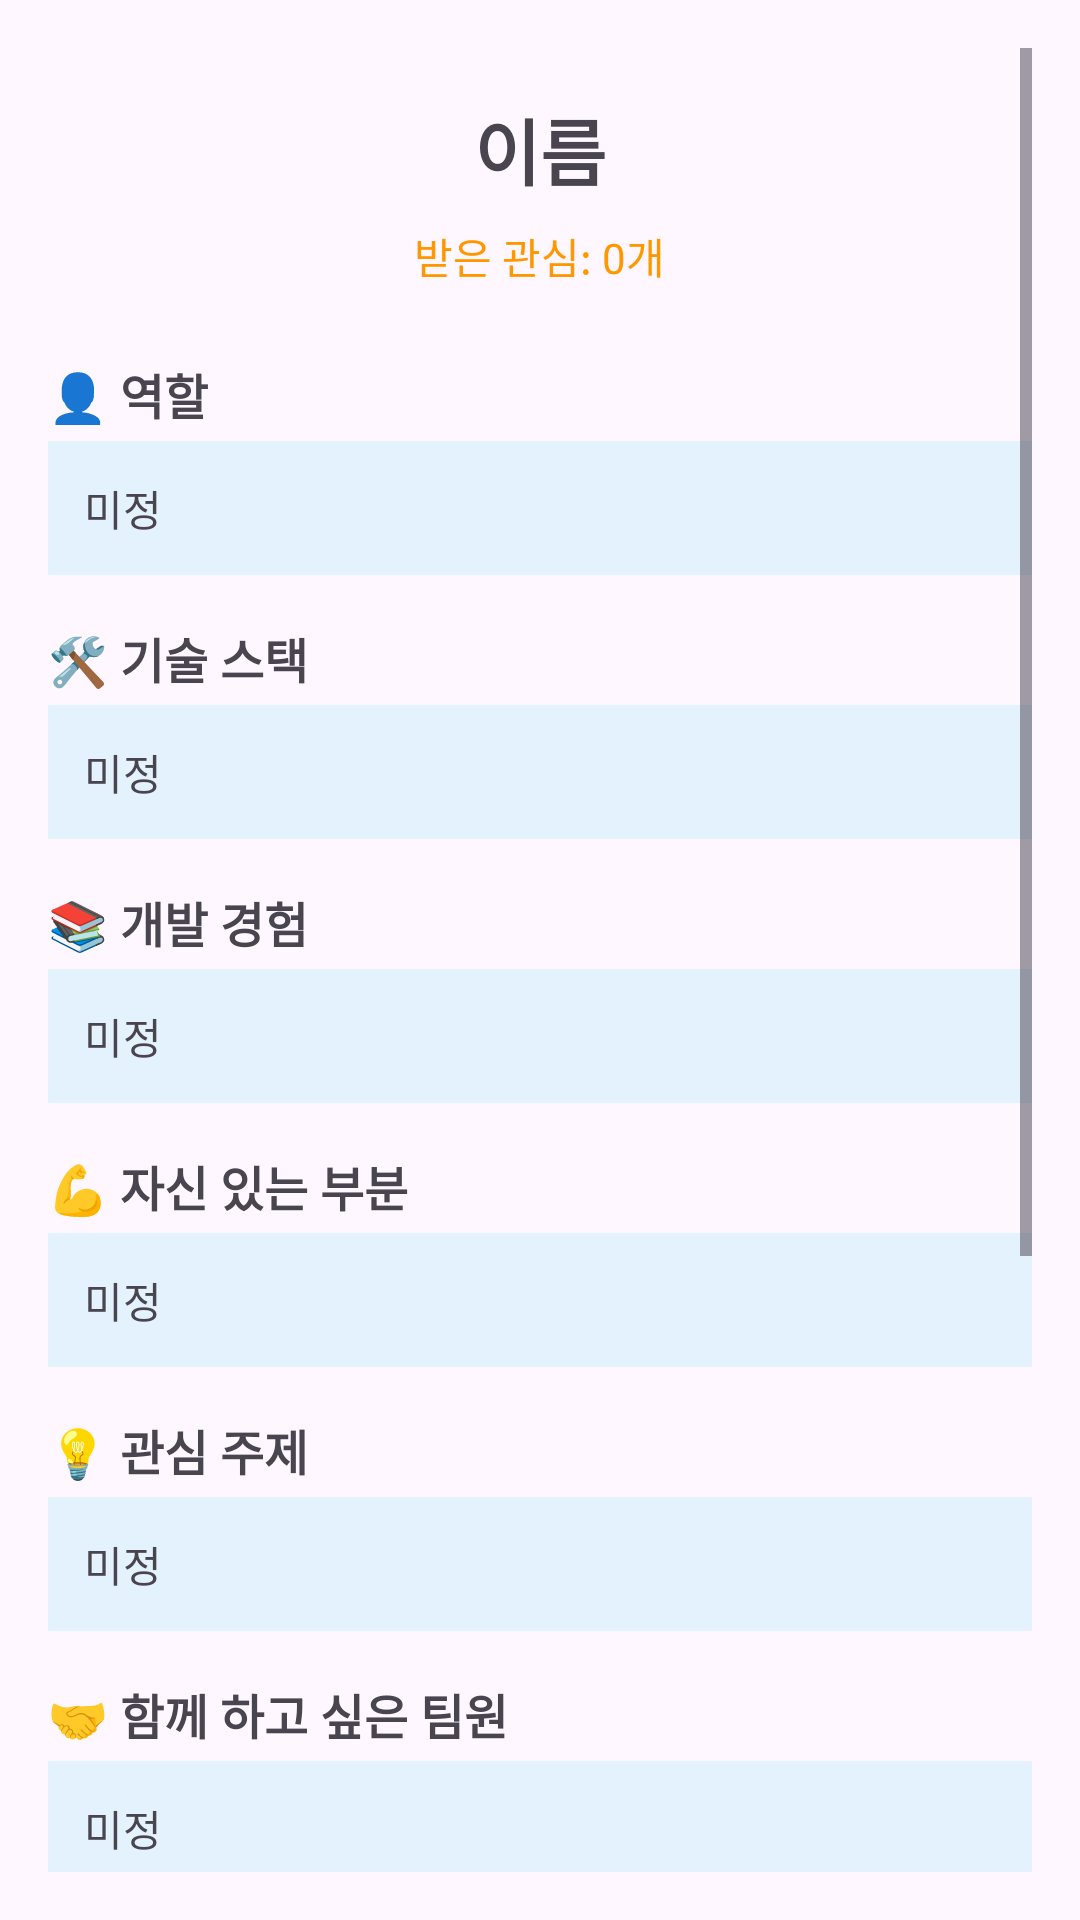

Reconstruct the res/layout file that produces this screen, plus the resources it refers to.
<!-- AndroidManifest.xml: application theme Theme.HelloAndroid -->
<!-- res/layout/activity_user_detail.xml -->
<?xml version="1.0" encoding="utf-8"?>
<ScrollView xmlns:android="http://schemas.android.com/apk/res/android"
    android:layout_width="match_parent"
    android:layout_height="match_parent"
    android:padding="16dp">

    <LinearLayout
        android:layout_width="match_parent"
        android:layout_height="wrap_content"
        android:orientation="vertical">

        <TextView
            android:id="@+id/textDetailName"
            android:layout_width="wrap_content"
            android:layout_height="wrap_content"
            android:text="이름"
            android:textSize="24sp"
            android:textStyle="bold"
            android:layout_gravity="center_horizontal"
            android:layout_marginTop="16dp"/>

        <TextView
            android:id="@+id/textDetailReceivedInterests"
            android:layout_width="wrap_content"
            android:layout_height="wrap_content"
            android:text="받은 관심: 0개"
            android:textSize="14sp"
            android:layout_gravity="center_horizontal"
            android:layout_marginTop="8dp"
            android:textColor="#FF9800"/>

        
        <TextView
            android:layout_width="match_parent"
            android:layout_height="wrap_content"
            android:layout_marginTop="24dp"
            android:text="👤 역할"
            android:textStyle="bold"
            android:textSize="16sp"/>

        <TextView
            android:id="@+id/textDetailRole"
            android:layout_width="match_parent"
            android:layout_height="wrap_content"
            android:layout_marginTop="4dp"
            android:padding="12dp"
            android:background="#E3F2FD"
            android:text="미정"/>

        
        <TextView
            android:layout_width="match_parent"
            android:layout_height="wrap_content"
            android:layout_marginTop="16dp"
            android:text="🛠️ 기술 스택"
            android:textStyle="bold"
            android:textSize="16sp"/>

        <TextView
            android:id="@+id/textDetailSkills"
            android:layout_width="match_parent"
            android:layout_height="wrap_content"
            android:layout_marginTop="4dp"
            android:padding="12dp"
            android:background="#E3F2FD"
            android:text="미정"/>

        
        <TextView
            android:layout_width="match_parent"
            android:layout_height="wrap_content"
            android:layout_marginTop="16dp"
            android:text="📚 개발 경험"
            android:textStyle="bold"
            android:textSize="16sp"/>

        <TextView
            android:id="@+id/textDetailExperience"
            android:layout_width="match_parent"
            android:layout_height="wrap_content"
            android:layout_marginTop="4dp"
            android:padding="12dp"
            android:background="#E3F2FD"
            android:text="미정"/>

        
        <TextView
            android:layout_width="match_parent"
            android:layout_height="wrap_content"
            android:layout_marginTop="16dp"
            android:text="💪 자신 있는 부분"
            android:textStyle="bold"
            android:textSize="16sp"/>

        <TextView
            android:id="@+id/textDetailStrength"
            android:layout_width="match_parent"
            android:layout_height="wrap_content"
            android:layout_marginTop="4dp"
            android:padding="12dp"
            android:background="#E3F2FD"
            android:text="미정"/>

        
        <TextView
            android:layout_width="match_parent"
            android:layout_height="wrap_content"
            android:layout_marginTop="16dp"
            android:text="💡 관심 주제"
            android:textStyle="bold"
            android:textSize="16sp"/>

        <TextView
            android:id="@+id/textDetailInterests"
            android:layout_width="match_parent"
            android:layout_height="wrap_content"
            android:layout_marginTop="4dp"
            android:padding="12dp"
            android:background="#E3F2FD"
            android:text="미정"/>

        
        <TextView
            android:layout_width="match_parent"
            android:layout_height="wrap_content"
            android:layout_marginTop="16dp"
            android:text="🤝 함께 하고 싶은 팀원"
            android:textStyle="bold"
            android:textSize="16sp"/>

        <TextView
            android:id="@+id/textDetailPreferredTeammate"
            android:layout_width="match_parent"
            android:layout_height="wrap_content"
            android:layout_marginTop="4dp"
            android:padding="12dp"
            android:background="#E3F2FD"
            android:text="미정"/>

        
        <TextView
            android:layout_width="match_parent"
            android:layout_height="wrap_content"
            android:layout_marginTop="16dp"
            android:text="🎯 협업 스타일"
            android:textStyle="bold"
            android:textSize="16sp"/>

        <TextView
            android:id="@+id/textDetailCollaborationStyle"
            android:layout_width="match_parent"
            android:layout_height="wrap_content"
            android:layout_marginTop="4dp"
            android:padding="12dp"
            android:background="#E3F2FD"
            android:text="미정"/>

        
        <TextView
            android:layout_width="match_parent"
            android:layout_height="wrap_content"
            android:layout_marginTop="16dp"
            android:text="💻 GitHub"
            android:textStyle="bold"
            android:textSize="16sp"/>

        <TextView
            android:id="@+id/textDetailGithub"
            android:layout_width="match_parent"
            android:layout_height="wrap_content"
            android:layout_marginTop="4dp"
            android:padding="12dp"
            android:background="#E3F2FD"
            android:text="미정"
            android:autoLink="web"/>

        
        <TextView
            android:layout_width="match_parent"
            android:layout_height="wrap_content"
            android:layout_marginTop="16dp"
            android:text="📞 연락처"
            android:textStyle="bold"
            android:textSize="16sp"/>

        <TextView
            android:id="@+id/textDetailContact"
            android:layout_width="match_parent"
            android:layout_height="wrap_content"
            android:layout_marginTop="4dp"
            android:padding="12dp"
            android:background="#E3F2FD"
            android:text="미정"
            android:autoLink="phone"/>

        
        <Button
            android:id="@+id/btnToggleInterest"
            android:layout_width="match_parent"
            android:layout_height="wrap_content"
            android:layout_marginTop="24dp"
            android:text="🤍 관심 표시하기"/>

    </LinearLayout>

</ScrollView>
<!-- resources referenced by this layout -->
<resources>
  <style name="Theme.HelloAndroid" parent="Base.Theme.HelloAndroid" />
  <style name="Base.Theme.HelloAndroid" parent="Theme.Material3.DayNight.NoActionBar" />
</resources>
